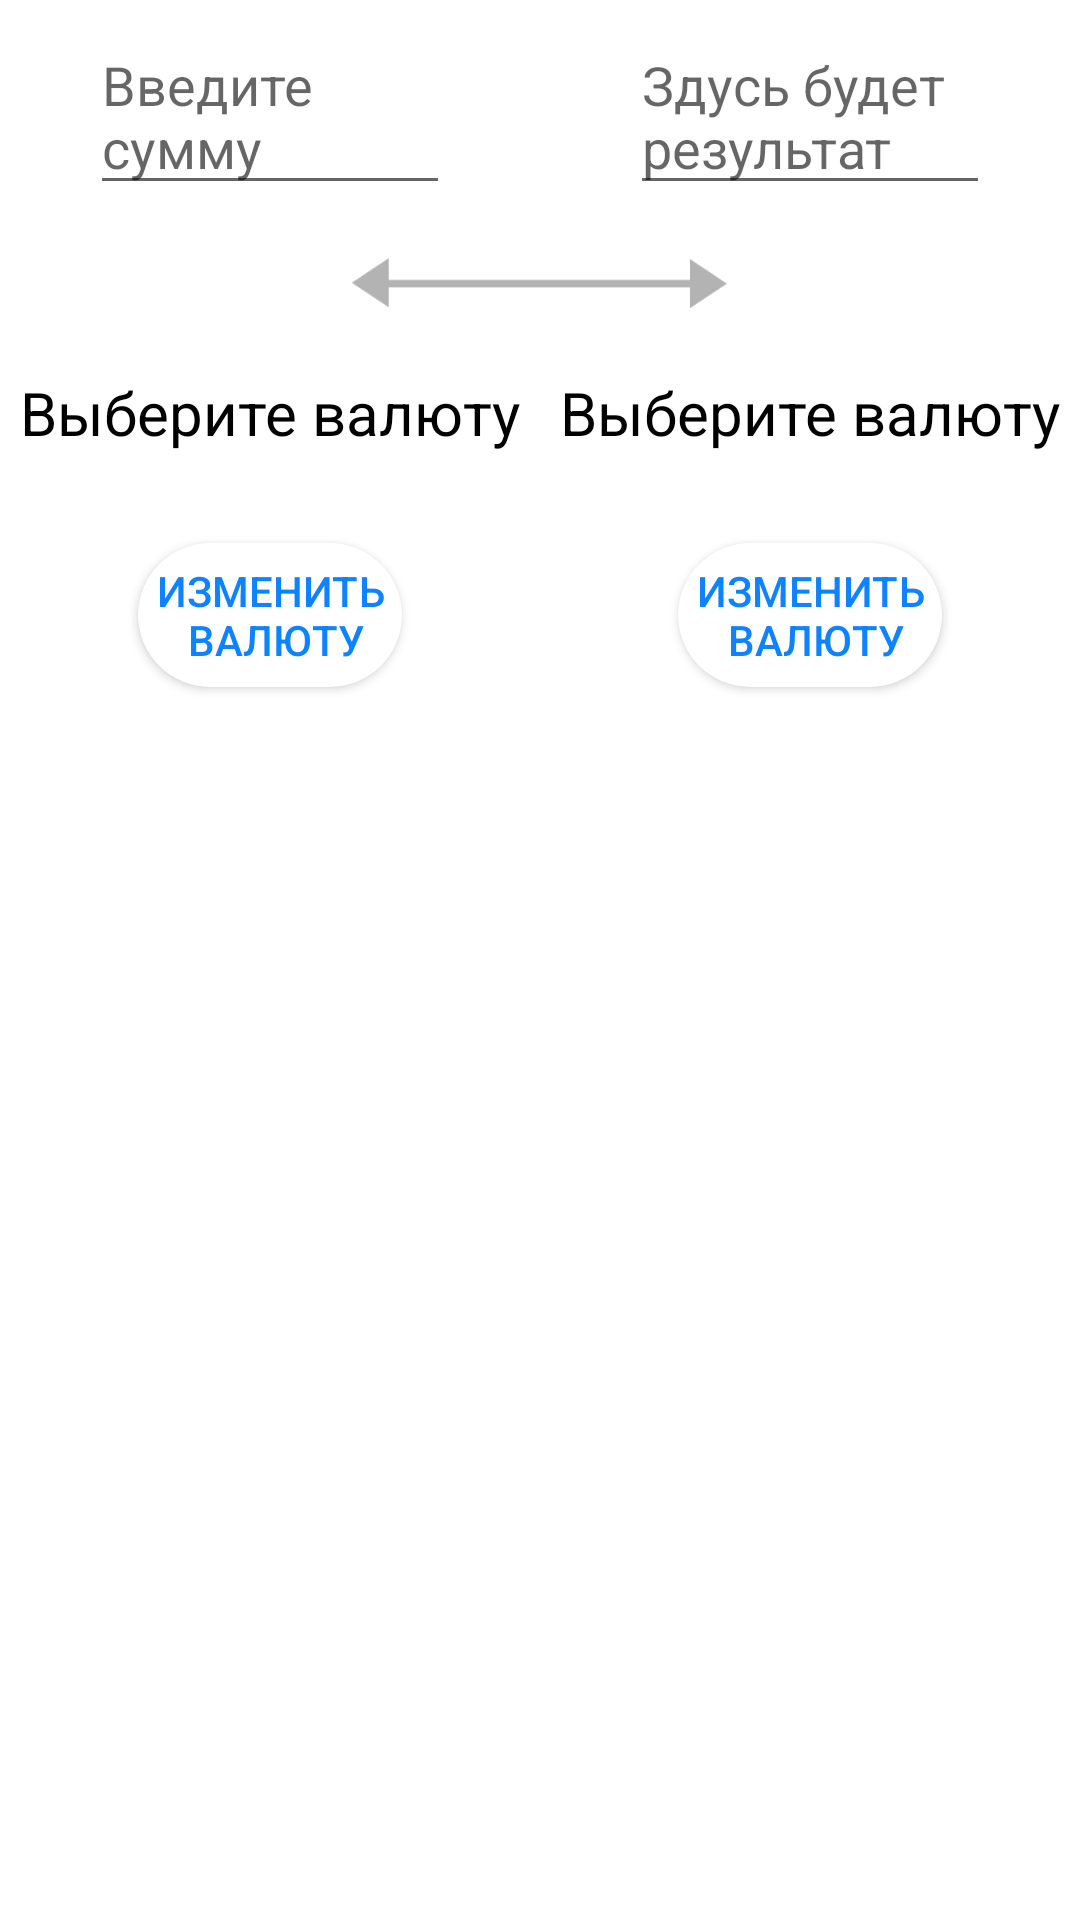

The Android layout XML behind this screen, and the referenced resources:
<!-- AndroidManifest.xml: application theme Theme.CurrencyConverter -->
<!-- res/layout/fragment_calculate.xml -->
<?xml version="1.0" encoding="utf-8"?>
<layout xmlns:android="http://schemas.android.com/apk/res/android"
    xmlns:app="http://schemas.android.com/apk/res-auto"
    xmlns:tools="http://schemas.android.com/tools">

    <androidx.constraintlayout.widget.ConstraintLayout
        android:layout_width="match_parent"
        android:layout_height="match_parent"
        tools:context=".screens.calculate.CalculateFragment">

        <EditText
            android:id="@+id/editTextFirstCurrency"
            style="@style/editTextSumStyle"
            android:hint="@string/enter_sum_edit_text"
            app:layout_constraintBottom_toTopOf="@+id/guidelineHorizontal"
            app:layout_constraintEnd_toStartOf="@+id/guidelineVertical"
            app:layout_constraintStart_toStartOf="parent"
            app:layout_constraintTop_toTopOf="parent"
            tools:ignore="Autofill" />

        <EditText
            android:id="@+id/editTextSecondCurrency"
            style="@style/editTextSumStyle"
            android:hint="@string/place_summ_edit_text"
            app:layout_constraintBottom_toTopOf="@+id/guidelineHorizontal"
            app:layout_constraintEnd_toEndOf="parent"
            app:layout_constraintStart_toStartOf="@+id/guidelineVertical"
            app:layout_constraintTop_toTopOf="parent"
            tools:ignore="Autofill"/>

        <ImageView
            android:id="@+id/imageView"
            style="@style/arrow_style"
            android:src="@drawable/double_sided_arrow"
            app:layout_constraintEnd_toEndOf="parent"
            app:layout_constraintStart_toStartOf="parent"
            app:layout_constraintTop_toBottomOf="@+id/guidelineHorizontal"
            android:contentDescription="@string/image_arrow_two_side" />

        <TextView
            android:id="@+id/textViewCharCodeFirstCurrency"
            style="@style/text_view_choice_currency_style"
            android:text="@string/choice_currency"
            app:layout_constraintEnd_toEndOf="@+id/editTextFirstCurrency"
            app:layout_constraintStart_toStartOf="@+id/editTextFirstCurrency"
            app:layout_constraintTop_toBottomOf="@+id/imageView" />

        <TextView
            android:id="@+id/textViewCharCodeSecondCurrency"
            style="@style/text_view_choice_currency_style"
            android:text="@string/choice_currency"
            app:layout_constraintEnd_toEndOf="@+id/editTextSecondCurrency"
            app:layout_constraintStart_toStartOf="@+id/editTextSecondCurrency"
            app:layout_constraintTop_toBottomOf="@+id/imageView" />

        <androidx.appcompat.widget.AppCompatButton
            android:id="@+id/buttonChangeCurrencyFirst"
            style="@style/button_change_value_style"
            android:text="@string/change_currency"
            app:layout_constraintEnd_toEndOf="@+id/textViewCharCodeFirstCurrency"
            app:layout_constraintStart_toStartOf="@+id/textViewCharCodeFirstCurrency"
            app:layout_constraintTop_toBottomOf="@+id/textViewCharCodeFirstCurrency" />

        <androidx.appcompat.widget.AppCompatButton
            android:id="@+id/buttonChangeCurrencySecond"
            style="@style/button_change_value_style"
            android:text="@string/change_currency"
            app:layout_constraintEnd_toEndOf="@+id/textViewCharCodeSecondCurrency"
            app:layout_constraintStart_toStartOf="@+id/textViewCharCodeSecondCurrency"
            app:layout_constraintTop_toBottomOf="@+id/textViewCharCodeSecondCurrency" />

        <androidx.constraintlayout.widget.Guideline
            android:id="@+id/guidelineHorizontal"
            style="@style/guidline_style"
            android:orientation="horizontal"
            app:layout_constraintGuide_percent="0.1" />

        <androidx.constraintlayout.widget.Guideline
            android:id="@+id/guidelineVertical"
            style="@style/guidline_style"
            android:orientation="vertical"
            app:layout_constraintGuide_percent="0.5" />
    </androidx.constraintlayout.widget.ConstraintLayout>
</layout>
<!-- resources referenced by this layout -->
<resources>
  <!-- drawable double_sided_arrow: png bitmap (drawable-v24, 16187 bytes) -->
  <string name="change_currency">Изменить\n валюту</string>
  <string name="choice_currency">Выберите валюту</string>
  <string name="enter_sum_edit_text">Введите\nсумму</string>
  <string name="image_arrow_two_side">Картинка двусторонней стрелки</string>
  <string name="place_summ_edit_text">Здусь будет\nрезультат</string>
  <style name="arrow_style">
          <item name="android:layout_width">150dp</item>
          <item name="android:layout_height">20dp</item>
          <item name="android:layout_marginTop">20dp</item>
      </style>
  <style name="button_change_value_style">
          <item name="android:layout_width">wrap_content</item>
          <item name="android:layout_height">wrap_content</item>
          <item name="android:textColor">#0e83ff</item>
          <item name="android:layout_marginTop">30dp</item>
          <item name="android:background">@drawable/background_button</item>
      </style>
  <style name="editTextSumStyle">
          <item name="android:layout_width">120dp</item>
          <item name="android:layout_height">wrap_content</item>
          <item name="android:layout_marginTop">10dp</item>
          <item name="android:digits">0123456789.</item>
          <item name="android:inputType">numberDecimal</item>
          <item name="android:textColor">@color/black</item>
          <item name="android:textSize">18sp</item>
  
      </style>
  <style name="guidline_style">
          <item name="android:layout_width">wrap_content</item>
          <item name="android:layout_height">wrap_content</item>
      </style>
  <style name="text_view_choice_currency_style">
          <item name="android:layout_width">wrap_content</item>
          <item name="android:layout_height">wrap_content</item>
          <item name="android:layout_marginTop">20dp</item>
          <item name="android:textColor">@color/black</item>
          <item name="android:textSize">20sp</item>
      </style>
  <style name="Theme.CurrencyConverter" parent="Theme.MaterialComponents.DayNight.DarkActionBar">
          
          <item name="colorPrimary">@color/gray</item>
          <item name="colorPrimaryVariant">@color/black</item>
          <item name="colorOnPrimary">@color/white</item>
          <item name="android:actionMenuTextColor">@color/blue</item>
          <item name="android:textColor">@color/black</item>
          
          <item name="colorSecondary">@color/teal_200</item>
          <item name="colorSecondaryVariant">@color/teal_700</item>
          <item name="colorOnSecondary">@color/black</item>
          
          <item name="android:statusBarColor" tools:targetApi="l">?attr/colorPrimaryVariant</item>
          
      </style>
  <!-- drawable background_button (drawable) -->
  <?xml version="1.0" encoding="utf-8"?>
  <shape xmlns:android="http://schemas.android.com/apk/res/android"
      android:shape="rectangle">
      <solid
          android:color="@color/white"/>
      <corners
          android:radius="30dp"
          />
  </shape>
  <color name="black">#FF000000</color>
  <color name="gray">#b3b3b3</color>
  <color name="white">#FFFFFFFF</color>
  <color name="blue">#2988ff</color>
  <color name="teal_200">#FF03DAC5</color>
  <color name="teal_700">#FF018786</color>
</resources>
